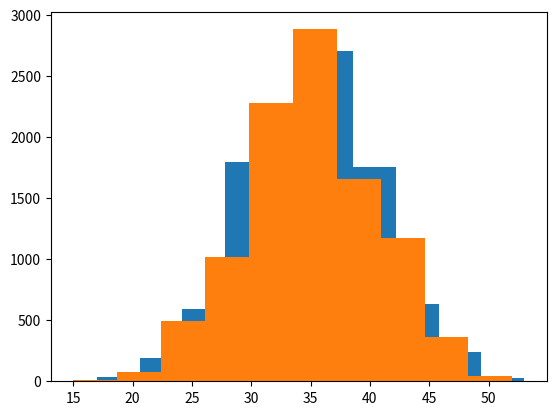

Here is the Python script that generated this plot:
#Simulando a jogada de 10 dados de 6 faces
#Em cada jogada, os valores nos dados são somados
#Um histograma é criado com X=valores possíveis de 'soma' (0 à 60), Y=frequência na qual 'soma' ocorreu
import random
import numpy as np
import matplotlib.pyplot as plt

num_dados = 10
num_jogadas = 10000
ys = []
for i in range(num_jogadas):
    soma = 0
    for dados in range(num_dados):
        valor_dado = random.choice([1,2,3,4,5,6])
        soma += valor_dado
    ys.append(soma)

plt.hist(ys)
plt.show()

X = np.random.randint(1,7, (10000,10))
Y = np.sum(X, axis=1)
plt.hist(Y)